4-way image classification set "Borders" from GitHub (frankbydefault/tumor-detector-notebook); label vocabulary: glioma, meningioma, no tumor, pituitary tumor.

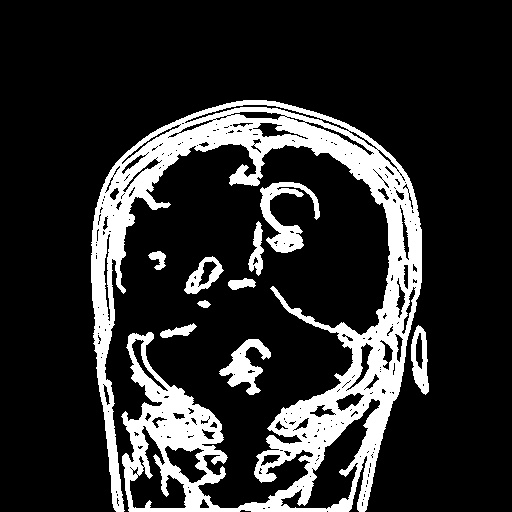
Label: glioma

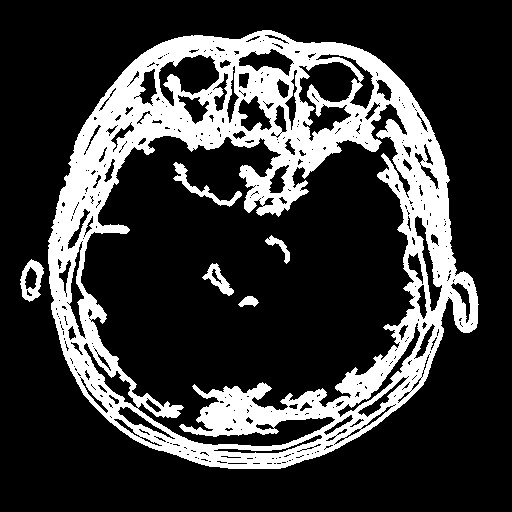
Label: pituitary tumor

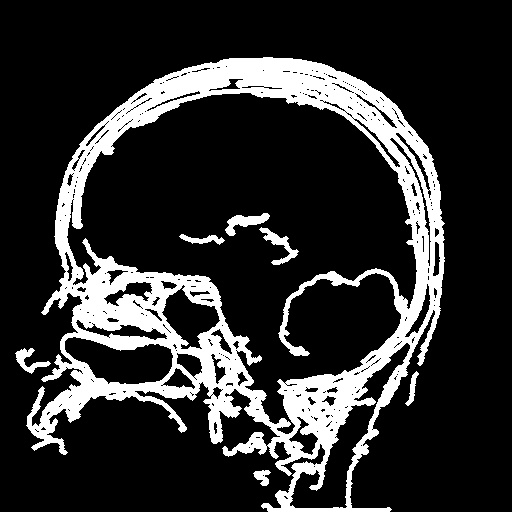
Label: meningioma

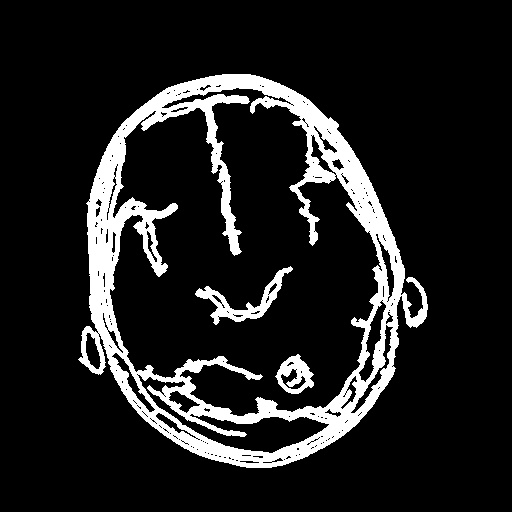
Label: meningioma

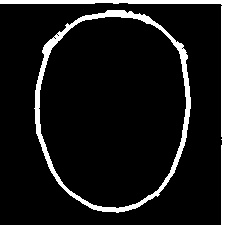
Label: no tumor

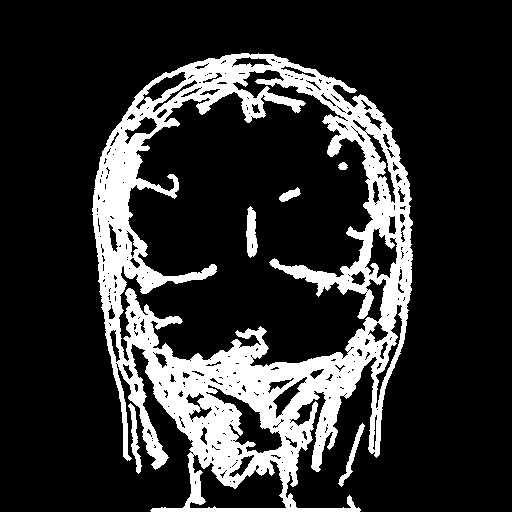
Label: glioma
